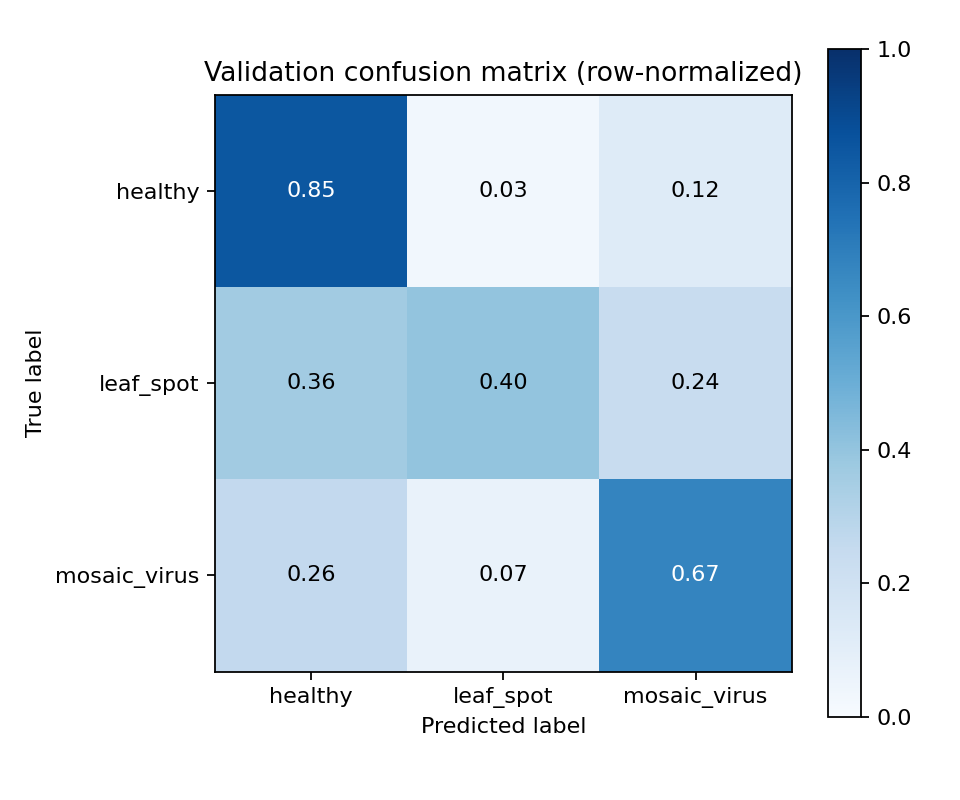

The data file committed next to this chart (first rows):
actual, healthy, leaf_spot, mosaic_virus
healthy, 0.8489, 0.02878, 0.1223
leaf_spot, 0.36, 0.4, 0.24
mosaic_virus, 0.2593, 0.06667, 0.6741
